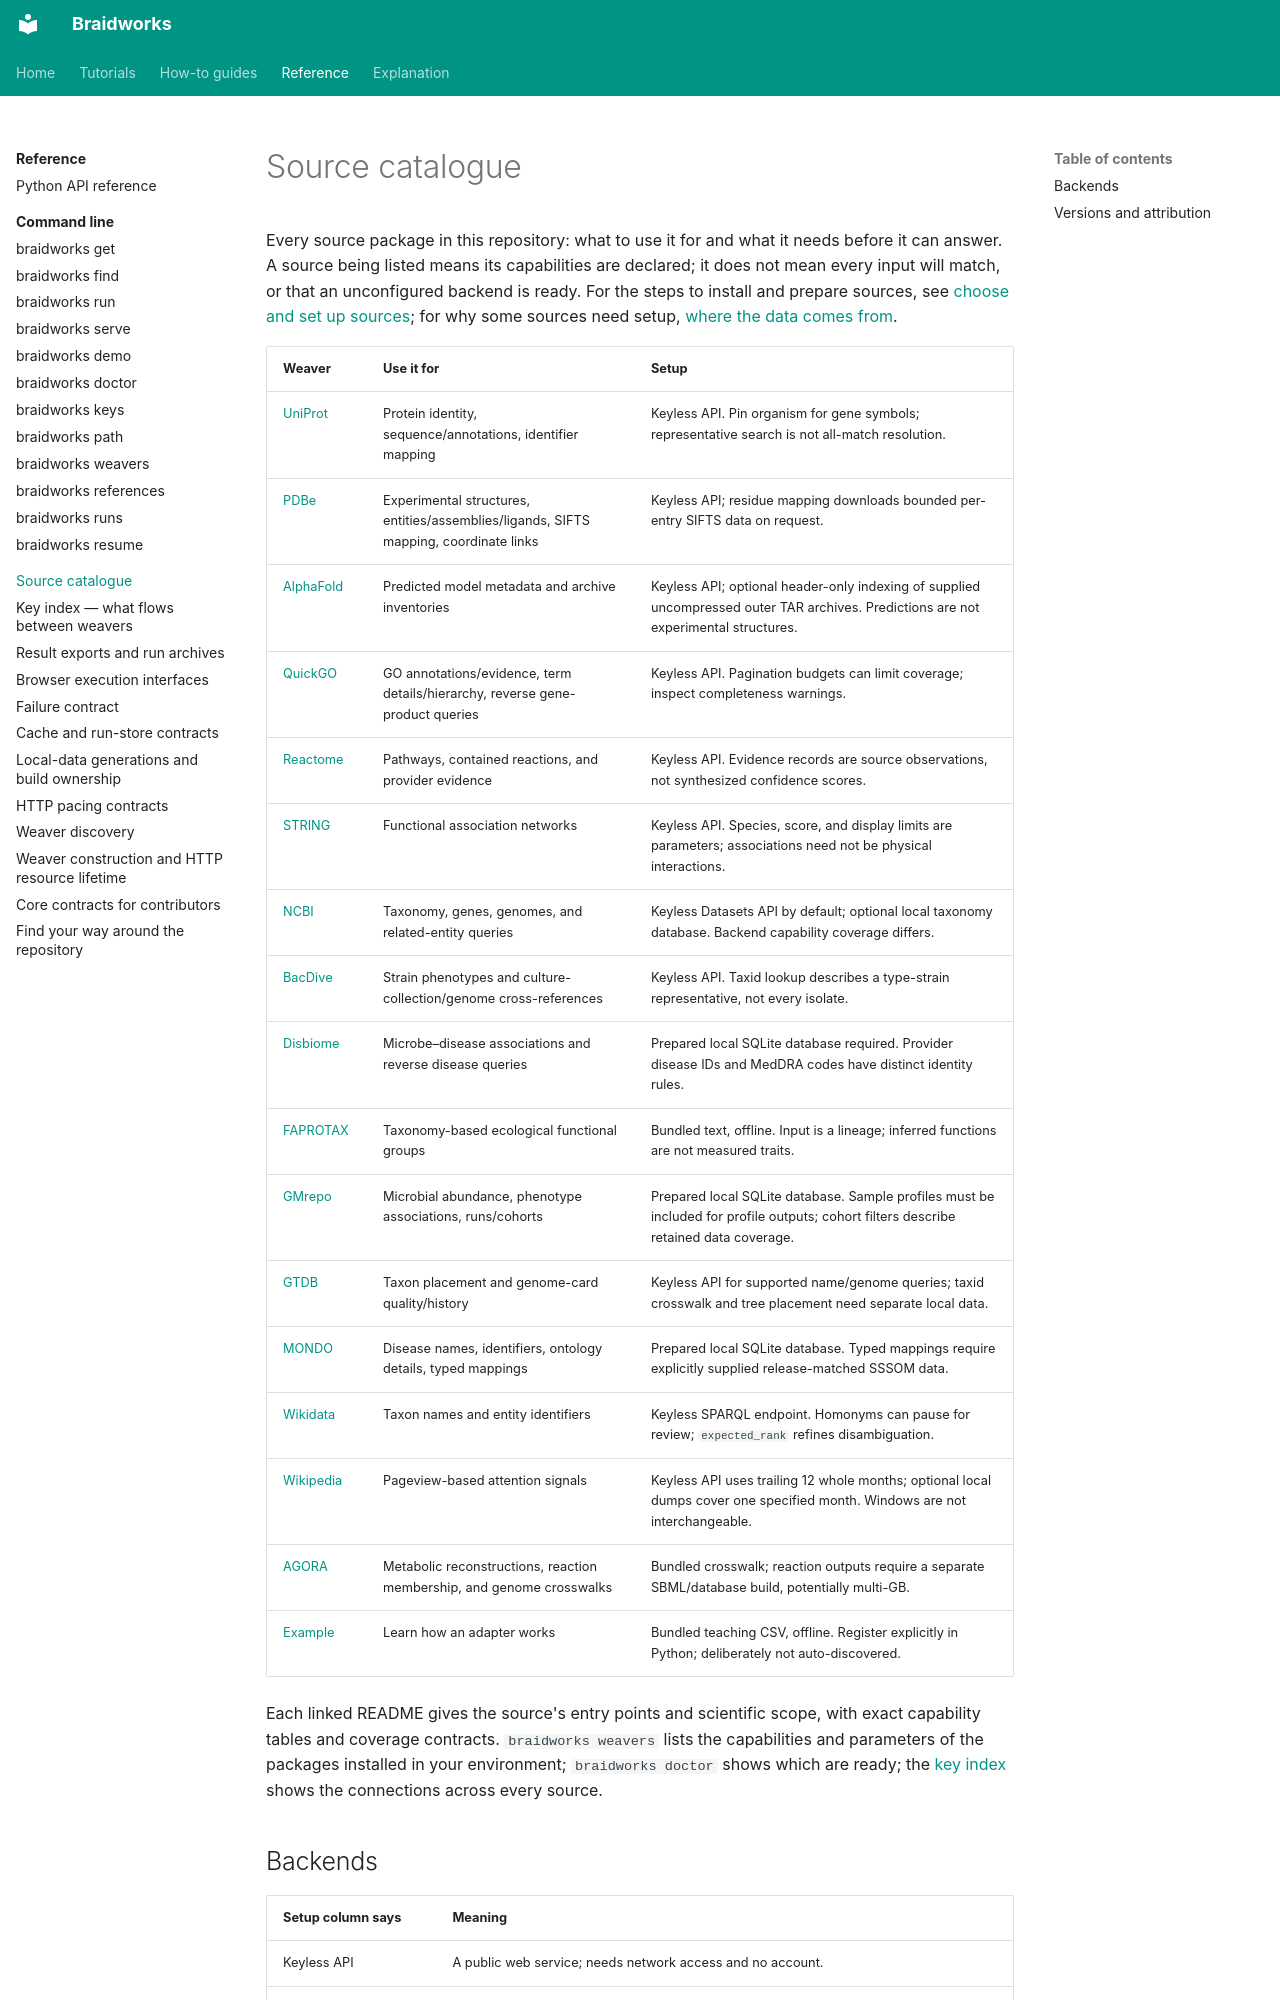

repository: rafaelmdc/braidworks · page: reference/sources/index.html · generator: mkdocs

# Source catalogue

Every source package in this repository: what to use it for and what it needs before
it can answer. A source being listed means its capabilities are declared; it does not
mean every input will match, or that an unconfigured backend is ready. For the steps
to install and prepare sources, see [choose and set up sources](../how-to/choose-sources.md);
for why some sources need setup, [where the data comes from](../explanation/where-data-comes-from.md).

| Weaver | Use it for | Setup |
|---|---|---|
| [UniProt](../../weavers/uniprot_weaver/README.md) | Protein identity, sequence/annotations, identifier mapping | Keyless API. Pin organism for gene symbols; representative search is not all-match resolution. |
| [PDBe](../../weavers/pdbe_weaver/README.md) | Experimental structures, entities/assemblies/ligands, SIFTS mapping, coordinate links | Keyless API; residue mapping downloads bounded per-entry SIFTS data on request. |
| [AlphaFold](../../weavers/alphafold_weaver/README.md) | Predicted model metadata and archive inventories | Keyless API; optional header-only indexing of supplied uncompressed outer TAR archives. Predictions are not experimental structures. |
| [QuickGO](../../weavers/quickgo_weaver/README.md) | GO annotations/evidence, term details/hierarchy, reverse gene-product queries | Keyless API. Pagination budgets can limit coverage; inspect completeness warnings. |
| [Reactome](../../weavers/reactome_weaver/README.md) | Pathways, contained reactions, and provider evidence | Keyless API. Evidence records are source observations, not synthesized confidence scores. |
| [STRING](../../weavers/string_weaver/README.md) | Functional association networks | Keyless API. Species, score, and display limits are parameters; associations need not be physical interactions. |
| [NCBI](../../weavers/ncbi_weaver/README.md) | Taxonomy, genes, genomes, and related-entity queries | Keyless Datasets API by default; optional local taxonomy database. Backend capability coverage differs. |
| [BacDive](../../weavers/bacdive_weaver/README.md) | Strain phenotypes and culture-collection/genome cross-references | Keyless API. Taxid lookup describes a type-strain representative, not every isolate. |
| [Disbiome](../../weavers/disbiome_weaver/README.md) | Microbe–disease associations and reverse disease queries | Prepared local SQLite database required. Provider disease IDs and MedDRA codes have distinct identity rules. |
| [FAPROTAX](../../weavers/faprotax_weaver/README.md) | Taxonomy-based ecological functional groups | Bundled text, offline. Input is a lineage; inferred functions are not measured traits. |
| [GMrepo](../../weavers/gmrepo_weaver/README.md) | Microbial abundance, phenotype associations, runs/cohorts | Prepared local SQLite database. Sample profiles must be included for profile outputs; cohort filters describe retained data coverage. |
| [GTDB](../../weavers/gtdb_weaver/README.md) | Taxon placement and genome-card quality/history | Keyless API for supported name/genome queries; taxid crosswalk and tree placement need separate local data. |
| [MONDO](../../weavers/mondo_weaver/README.md) | Disease names, identifiers, ontology details, typed mappings | Prepared local SQLite database. Typed mappings require explicitly supplied release-matched SSSOM data. |
| [Wikidata](../../weavers/wikidata_weaver/README.md) | Taxon names and entity identifiers | Keyless SPARQL endpoint. Homonyms can pause for review; `expected_rank` refines disambiguation. |
| [Wikipedia](../../weavers/wikipedia_weaver/README.md) | Pageview-based attention signals | Keyless API uses trailing 12 whole months; optional local dumps cover one specified month. Windows are not interchangeable. |
| [AGORA](../../weavers/agora_weaver/README.md) | Metabolic reconstructions, reaction membership, and genome crosswalks | Bundled crosswalk; reaction outputs require a separate SBML/database build, potentially multi-GB. |
| [Example](../../weavers/example_weaver/README.md) | Learn how an adapter works | Bundled teaching CSV, offline. Register explicitly in Python; deliberately not auto-discovered. |
